Dataset: dataset_final (GitHub, Sree14hari/BridgeCrack-Segmentation). Classes: heavy crack, light crack, medium crack.

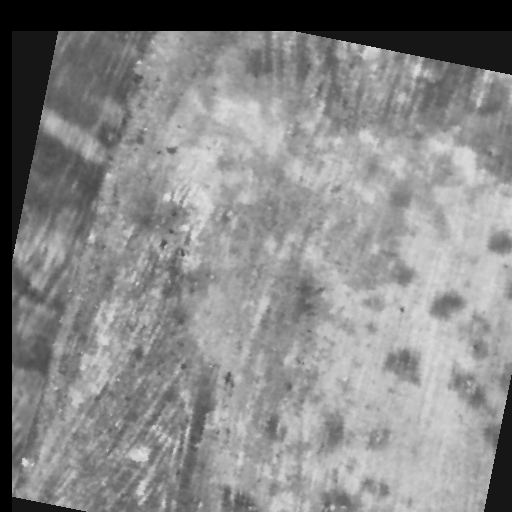
Label: light crack

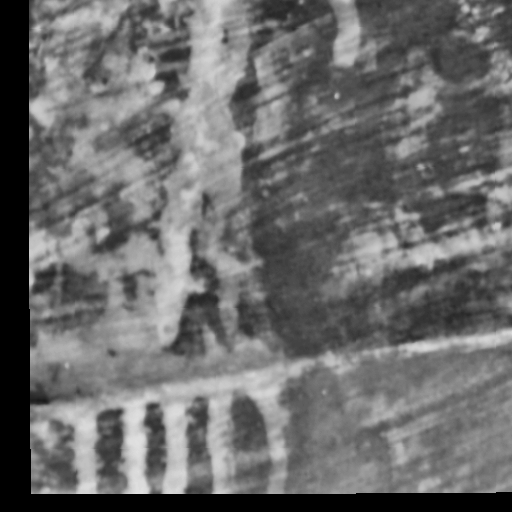
Label: heavy crack

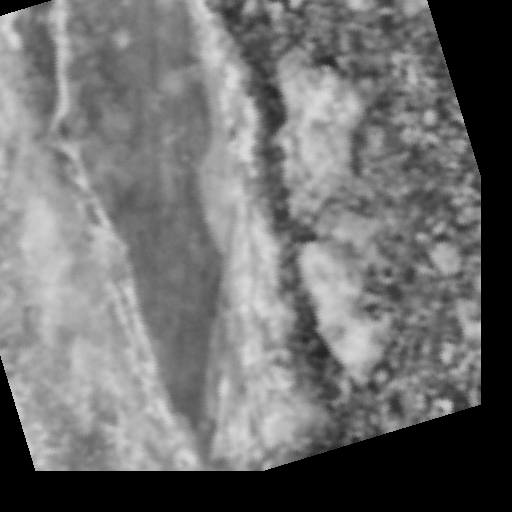
Label: heavy crack

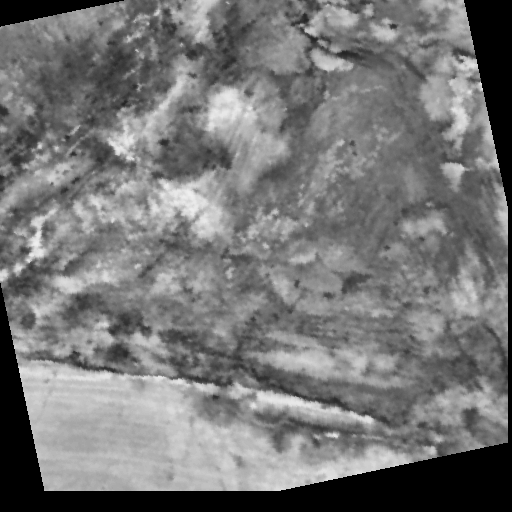
Label: medium crack

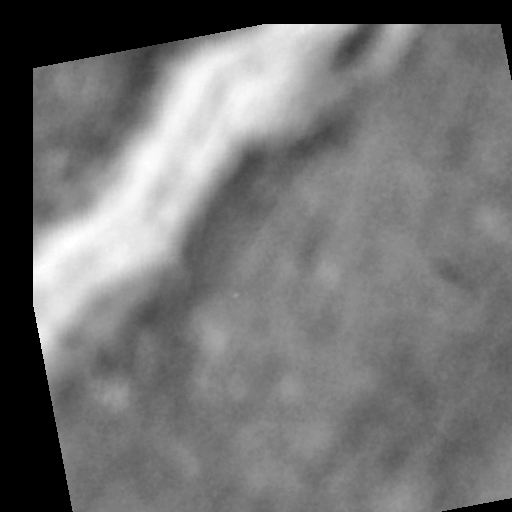
Label: light crack

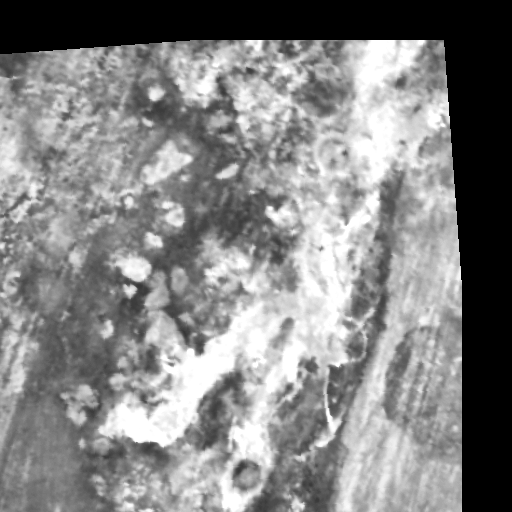
Label: medium crack
